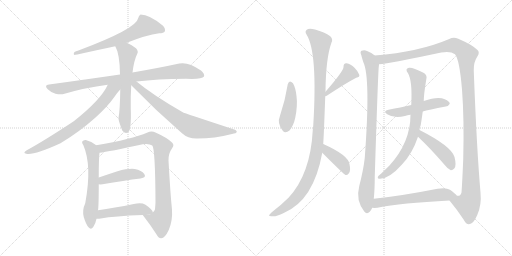
t = 0.00 s
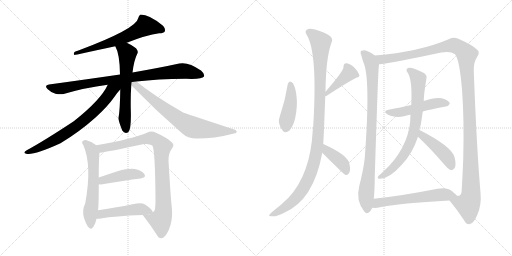
t = 3.03 s
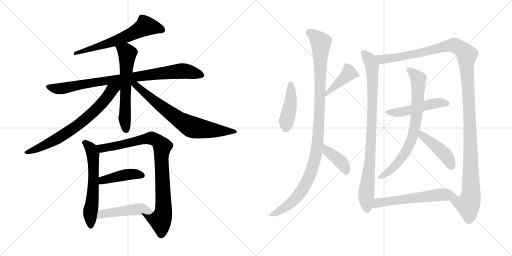
t = 6.06 s
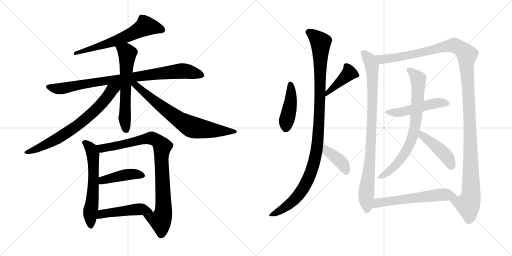
t = 9.09 s
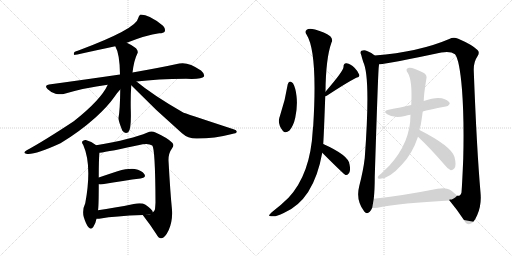
t = 12.12 s
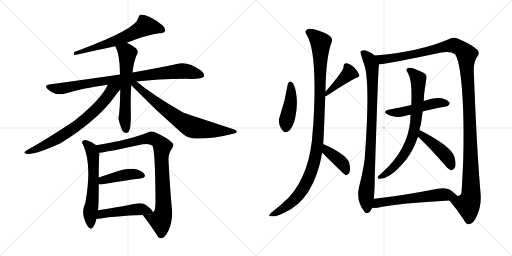
t = 15.15 s

The animated SVG that drew these frames (rendered in a browser with its animation timeline set to each time). Animation: 19 CSS @keyframes rules; one cycle of 15.15 s.

<svg version="1.1" viewBox="0 0 2048 1024" xmlns="http://www.w3.org/2000/svg">
  <g stroke="lightgray" stroke-dasharray="1,1" stroke-width="1" transform="scale(4, 4)">
    <line x1="0" y1="0" x2="256" y2="256"></line>
    <line x1="256" y1="0" x2="0" y2="256"></line>
    <line x1="128" y1="0" x2="128" y2="256"></line>
    <line x1="0" y1="128" x2="256" y2="128"></line>
    <line x1="256" y1="0" x2="512" y2="256"></line>
    <line x1="512" y1="0" x2="256" y2="256"></line>
    <line x1="384" y1="0" x2="384" y2="256"></line>
    <line x1="256" y1="128" x2="512" y2="128"></line>
  </g>
<g transform="scale(1, -1) translate(0, -850)">
   <style type="text/css">
    @keyframes keyframes0 {
      from {
       stroke: black;
       stroke-dashoffset: 631;
       stroke-width: 128;
       }
       67% {
       animation-timing-function: step-end;
       stroke: black;
       stroke-dashoffset: 0;
       stroke-width: 128;
       }
       to {
       stroke: black;
       stroke-width: 1024;
       }
       }
       #make-me-a-hanzi-animation-0 {
         animation: keyframes0 0.763509s both;
         animation-delay: 0.000000s;
         animation-timing-function: linear;
       }
    @keyframes keyframes1 {
      from {
       stroke: black;
       stroke-dashoffset: 877;
       stroke-width: 128;
       }
       74% {
       animation-timing-function: step-end;
       stroke: black;
       stroke-dashoffset: 0;
       stroke-width: 128;
       }
       to {
       stroke: black;
       stroke-width: 1024;
       }
       }
       #make-me-a-hanzi-animation-1 {
         animation: keyframes1 0.963704s both;
         animation-delay: 0.763509s;
         animation-timing-function: linear;
       }
    @keyframes keyframes2 {
      from {
       stroke: black;
       stroke-dashoffset: 610;
       stroke-width: 128;
       }
       67% {
       animation-timing-function: step-end;
       stroke: black;
       stroke-dashoffset: 0;
       stroke-width: 128;
       }
       to {
       stroke: black;
       stroke-width: 1024;
       }
       }
       #make-me-a-hanzi-animation-2 {
         animation: keyframes2 0.746419s both;
         animation-delay: 1.727214s;
         animation-timing-function: linear;
       }
    @keyframes keyframes3 {
      from {
       stroke: black;
       stroke-dashoffset: 716;
       stroke-width: 128;
       }
       70% {
       animation-timing-function: step-end;
       stroke: black;
       stroke-dashoffset: 0;
       stroke-width: 128;
       }
       to {
       stroke: black;
       stroke-width: 1024;
       }
       }
       #make-me-a-hanzi-animation-3 {
         animation: keyframes3 0.832682s both;
         animation-delay: 2.473633s;
         animation-timing-function: linear;
       }
    @keyframes keyframes4 {
      from {
       stroke: black;
       stroke-dashoffset: 723;
       stroke-width: 128;
       }
       70% {
       animation-timing-function: step-end;
       stroke: black;
       stroke-dashoffset: 0;
       stroke-width: 128;
       }
       to {
       stroke: black;
       stroke-width: 1024;
       }
       }
       #make-me-a-hanzi-animation-4 {
         animation: keyframes4 0.838379s both;
         animation-delay: 3.306315s;
         animation-timing-function: linear;
       }
    @keyframes keyframes5 {
      from {
       stroke: black;
       stroke-dashoffset: 602;
       stroke-width: 128;
       }
       66% {
       animation-timing-function: step-end;
       stroke: black;
       stroke-dashoffset: 0;
       stroke-width: 128;
       }
       to {
       stroke: black;
       stroke-width: 1024;
       }
       }
       #make-me-a-hanzi-animation-5 {
         animation: keyframes5 0.739909s both;
         animation-delay: 4.144694s;
         animation-timing-function: linear;
       }
    @keyframes keyframes6 {
      from {
       stroke: black;
       stroke-dashoffset: 892;
       stroke-width: 128;
       }
       74% {
       animation-timing-function: step-end;
       stroke: black;
       stroke-dashoffset: 0;
       stroke-width: 128;
       }
       to {
       stroke: black;
       stroke-width: 1024;
       }
       }
       #make-me-a-hanzi-animation-6 {
         animation: keyframes6 0.975911s both;
         animation-delay: 4.884603s;
         animation-timing-function: linear;
       }
    @keyframes keyframes7 {
      from {
       stroke: black;
       stroke-dashoffset: 427;
       stroke-width: 128;
       }
       58% {
       animation-timing-function: step-end;
       stroke: black;
       stroke-dashoffset: 0;
       stroke-width: 128;
       }
       to {
       stroke: black;
       stroke-width: 1024;
       }
       }
       #make-me-a-hanzi-animation-7 {
         animation: keyframes7 0.597493s both;
         animation-delay: 5.860514s;
         animation-timing-function: linear;
       }
    @keyframes keyframes8 {
      from {
       stroke: black;
       stroke-dashoffset: 477;
       stroke-width: 128;
       }
       61% {
       animation-timing-function: step-end;
       stroke: black;
       stroke-dashoffset: 0;
       stroke-width: 128;
       }
       to {
       stroke: black;
       stroke-width: 1024;
       }
       }
       #make-me-a-hanzi-animation-8 {
         animation: keyframes8 0.638184s both;
         animation-delay: 6.458008s;
         animation-timing-function: linear;
       }
    @keyframes keyframes9 {
      from {
       stroke: black;
       stroke-dashoffset: 433;
       stroke-width: 128;
       }
       58% {
       animation-timing-function: step-end;
       stroke: black;
       stroke-dashoffset: 0;
       stroke-width: 128;
       }
       to {
       stroke: black;
       stroke-width: 1024;
       }
       }
       #make-me-a-hanzi-animation-9 {
         animation: keyframes9 0.602376s both;
         animation-delay: 7.096191s;
         animation-timing-function: linear;
       }
    @keyframes keyframes10 {
      from {
       stroke: black;
       stroke-dashoffset: 420;
       stroke-width: 128;
       }
       58% {
       animation-timing-function: step-end;
       stroke: black;
       stroke-dashoffset: 0;
       stroke-width: 128;
       }
       to {
       stroke: black;
       stroke-width: 1024;
       }
       }
       #make-me-a-hanzi-animation-10 {
         animation: keyframes10 0.591797s both;
         animation-delay: 7.698568s;
         animation-timing-function: linear;
       }
    @keyframes keyframes11 {
      from {
       stroke: black;
       stroke-dashoffset: 1085;
       stroke-width: 128;
       }
       78% {
       animation-timing-function: step-end;
       stroke: black;
       stroke-dashoffset: 0;
       stroke-width: 128;
       }
       to {
       stroke: black;
       stroke-width: 1024;
       }
       }
       #make-me-a-hanzi-animation-11 {
         animation: keyframes11 1.132975s both;
         animation-delay: 8.290365s;
         animation-timing-function: linear;
       }
    @keyframes keyframes12 {
      from {
       stroke: black;
       stroke-dashoffset: 403;
       stroke-width: 128;
       }
       57% {
       animation-timing-function: step-end;
       stroke: black;
       stroke-dashoffset: 0;
       stroke-width: 128;
       }
       to {
       stroke: black;
       stroke-width: 1024;
       }
       }
       #make-me-a-hanzi-animation-12 {
         animation: keyframes12 0.577962s both;
         animation-delay: 9.423340s;
         animation-timing-function: linear;
       }
    @keyframes keyframes13 {
      from {
       stroke: black;
       stroke-dashoffset: 896;
       stroke-width: 128;
       }
       74% {
       animation-timing-function: step-end;
       stroke: black;
       stroke-dashoffset: 0;
       stroke-width: 128;
       }
       to {
       stroke: black;
       stroke-width: 1024;
       }
       }
       #make-me-a-hanzi-animation-13 {
         animation: keyframes13 0.979167s both;
         animation-delay: 10.001302s;
         animation-timing-function: linear;
       }
    @keyframes keyframes14 {
      from {
       stroke: black;
       stroke-dashoffset: 1305;
       stroke-width: 128;
       }
       81% {
       animation-timing-function: step-end;
       stroke: black;
       stroke-dashoffset: 0;
       stroke-width: 128;
       }
       to {
       stroke: black;
       stroke-width: 1024;
       }
       }
       #make-me-a-hanzi-animation-14 {
         animation: keyframes14 1.312012s both;
         animation-delay: 10.980469s;
         animation-timing-function: linear;
       }
    @keyframes keyframes15 {
      from {
       stroke: black;
       stroke-dashoffset: 500;
       stroke-width: 128;
       }
       62% {
       animation-timing-function: step-end;
       stroke: black;
       stroke-dashoffset: 0;
       stroke-width: 128;
       }
       to {
       stroke: black;
       stroke-width: 1024;
       }
       }
       #make-me-a-hanzi-animation-15 {
         animation: keyframes15 0.656901s both;
         animation-delay: 12.292480s;
         animation-timing-function: linear;
       }
    @keyframes keyframes16 {
      from {
       stroke: black;
       stroke-dashoffset: 752;
       stroke-width: 128;
       }
       71% {
       animation-timing-function: step-end;
       stroke: black;
       stroke-dashoffset: 0;
       stroke-width: 128;
       }
       to {
       stroke: black;
       stroke-width: 1024;
       }
       }
       #make-me-a-hanzi-animation-16 {
         animation: keyframes16 0.861979s both;
         animation-delay: 12.949382s;
         animation-timing-function: linear;
       }
    @keyframes keyframes17 {
      from {
       stroke: black;
       stroke-dashoffset: 443;
       stroke-width: 128;
       }
       59% {
       animation-timing-function: step-end;
       stroke: black;
       stroke-dashoffset: 0;
       stroke-width: 128;
       }
       to {
       stroke: black;
       stroke-width: 1024;
       }
       }
       #make-me-a-hanzi-animation-17 {
         animation: keyframes17 0.610514s both;
         animation-delay: 13.811361s;
         animation-timing-function: linear;
       }
    @keyframes keyframes18 {
      from {
       stroke: black;
       stroke-dashoffset: 590;
       stroke-width: 128;
       }
       66% {
       animation-timing-function: step-end;
       stroke: black;
       stroke-dashoffset: 0;
       stroke-width: 128;
       }
       to {
       stroke: black;
       stroke-width: 1024;
       }
       }
       #make-me-a-hanzi-animation-18 {
         animation: keyframes18 0.730143s both;
         animation-delay: 14.421875s;
         animation-timing-function: linear;
       }
</style>
<path d="M 507 679 Q 585 710 637 717 Q 655 717 659 724 Q 663 734 652 747 Q 598 792 562 792 Q 555 788 553 778 Q 547 735 311 647 Q 304 646 298 642 Q 292 633 298 630 Q 302 630 461 665 L 507 679 Z" fill="lightgray"></path> 
<path d="M 546 524 Q 628 534 744 535 Q 808 532 816 544 Q 820 554 804 568 Q 753 604 717 596 Q 644 580 530 560 L 480 552 Q 350 533 196 512 Q 175 509 191 493 Q 204 480 222 475 Q 243 471 258 475 Q 339 499 431 511 L 546 524 Z" fill="lightgray"></path> 
<path d="M 530 560 Q 536 609 549 635 Q 555 644 544 657 Q 528 670 507 679 C 480 692 448 692 461 665 Q 479 635 480 552 L 481 492 Q 480 410 474 378 Q 473 368 489 328 Q 499 313 513 321 Q 526 333 523 416 Q 522 465 525 509 L 530 560 Z" fill="lightgray"></path> 
<path d="M 431 511 Q 404 451 295 365 Q 177 287 107 249 Q 89 239 105 235 Q 135 228 242 277 Q 317 322 381 379 Q 429 422 458 463 Q 470 481 481 492 C 504 518 463 573 431 511 Z" fill="lightgray"></path> 
<path d="M 525 509 Q 622 409 728 317 Q 752 295 789 296 Q 858 296 928 314 Q 946 317 947 322 Q 948 329 934 333 Q 733 399 731 401 Q 611 470 546 524 C 523 543 504 530 525 509 Z" fill="lightgray"></path> 
<path d="M 385 269 Q 366 285 343 290 Q 334 291 329 284 Q 326 280 333 270 Q 369 189 341 37 Q 328 10 335 -18 Q 344 -48 354 -59 Q 364 -71 373 -58 Q 382 -46 386 -25 L 392 9 Q 395 25 395 113 L 395 140 Q 395 215 398 239 C 400 258 400 258 385 269 Z" fill="lightgray"></path> 
<path d="M 571 -10 Q 602 -50 625 -86 Q 634 -104 645 -103 Q 660 -102 675 -70 Q 691 -33 688 11 Q 681 80 674 208 Q 673 236 689 258 Q 698 270 689 279 Q 671 298 622 320 Q 606 329 590 320 Q 527 293 385 269 C 355 264 368 235 398 239 Q 434 243 571 273 Q 596 277 609 268 Q 621 256 622 40 Q 621 24 620 13 Q 617 4 611 1 C 597 -25 553 14 571 -10 Z" fill="lightgray"></path> 
<path d="M 395 113 Q 401 112 410 113 Q 498 128 562 136 Q 587 140 577 154 Q 567 169 539 174 Q 514 177 470 165 Q 430 152 395 140 C 367 130 365 115 395 113 Z" fill="lightgray"></path> 
<path d="M 386 -25 Q 392 -26 403 -24 Q 458 -14 571 -10 C 601 -9 614 -8 611 1 Q 612 10 582 31 Q 566 41 535 34 Q 456 18 392 9 C 362 5 356 -24 386 -25 Z" fill="lightgray"></path> 
<path d="M 1151 513 Q 1141 449 1120 387 Q 1107 357 1131 327 Q 1141 314 1158 328 Q 1174 347 1181 379 Q 1191 428 1186 466 Q 1183 497 1172 517 Q 1165 524 1160 524 Q 1153 521 1151 513 Z" fill="lightgray"></path> 
<path d="M 1301 465 Q 1304 466 1307 467 Q 1386 519 1425 539 Q 1440 542 1437 551 Q 1433 564 1418 579 Q 1403 595 1386 597 Q 1374 598 1374 582 Q 1375 567 1302 483 C 1282 460 1280 458 1301 465 Z" fill="lightgray"></path> 
<path d="M 1293 274 Q 1296 325 1301 465 L 1302 483 Q 1303 616 1326 680 Q 1333 693 1321 705 Q 1299 721 1260 732 Q 1235 738 1227 731 Q 1218 724 1226 712 Q 1271 642 1253 348 Q 1252 339 1251 329 Q 1242 154 1154 59 Q 1126 31 1087 1 Q 1077 -8 1076 -12 Q 1077 -16 1089 -15 Q 1102 -18 1135 -2 Q 1255 49 1289 239 L 1293 274 Z" fill="lightgray"></path> 
<path d="M 1289 239 Q 1376 152 1382 150 L 1384 150 Q 1391 149 1397 159 Q 1403 169 1398 193 Q 1394 229 1293 274 C 1266 286 1268 260 1289 239 Z" fill="lightgray"></path> 
<path d="M 1499 628 Q 1487 640 1468 646 Q 1458 652 1446 647 Q 1439 643 1445 630 Q 1448 617 1453 602 Q 1483 542 1459 218 Q 1453 167 1437 106 Q 1422 49 1457 4 Q 1467 -9 1479 3 Q 1485 10 1489 19 L 1495 55 Q 1499 89 1499 143 Q 1512 555 1515 582 Q 1516 589 1516 593 C 1518 614 1518 614 1499 628 Z" fill="lightgray"></path> 
<path d="M 1798 48 Q 1831 8 1855 -29 Q 1865 -48 1876 -47 Q 1894 -46 1909 -10 Q 1927 30 1922 80 Q 1907 251 1895 568 Q 1894 602 1910 625 Q 1920 640 1910 650 Q 1889 671 1833 695 Q 1814 704 1797 694 Q 1676 642 1499 628 C 1469 625 1486 589 1516 593 Q 1559 596 1765 640 Q 1802 647 1820 633 Q 1838 612 1848 492 Q 1857 374 1853 216 Q 1849 120 1846 80 Q 1842 64 1828 67 C 1809 44 1791 56 1798 48 Z" fill="lightgray"></path> 
<path d="M 1691 404 Q 1713 411 1783 424 Q 1793 424 1799 435 Q 1799 445 1779 453 Q 1752 466 1695 446 L 1645 430 Q 1623 426 1601 420 Q 1579 416 1554 411 Q 1529 405 1549 393 Q 1576 375 1620 386 Q 1629 389 1642 391 L 1691 404 Z" fill="lightgray"></path> 
<path d="M 1678 330 Q 1679 340 1683 350 Q 1687 375 1691 404 L 1695 446 Q 1695 471 1705 532 Q 1711 551 1692 560 Q 1649 582 1636 579 Q 1618 576 1632 557 Q 1650 527 1645 430 L 1642 391 Q 1642 280 1557 187 L 1525 156 Q 1513 147 1511 141 Q 1510 134 1520 135 Q 1557 135 1607 191 Q 1649 234 1672 303 L 1678 330 Z" fill="lightgray"></path> 
<path d="M 1672 303 Q 1721 257 1779 190 Q 1791 174 1803 169 Q 1810 168 1817 176 Q 1827 186 1818 222 Q 1806 265 1678 330 C 1651 344 1650 324 1672 303 Z" fill="lightgray"></path> 
<path d="M 1489 19 Q 1496 18 1510 19 Q 1603 38 1798 48 C 1828 50 1844 50 1828 67 Q 1821 76 1800 91 Q 1784 101 1750 95 Q 1609 67 1495 55 C 1465 52 1459 20 1489 19 Z" fill="lightgray"></path> 
      <clipPath id="make-me-a-hanzi-clip-0">
      <path d="M 507 679 Q 585 710 637 717 Q 655 717 659 724 Q 663 734 652 747 Q 598 792 562 792 Q 555 788 553 778 Q 547 735 311 647 Q 304 646 298 642 Q 292 633 298 630 Q 302 630 461 665 L 507 679 Z" fill="lightgray"></path>
      </clipPath>
      <path clip-path="url(#make-me-a-hanzi-clip-0)" d="M 649 730 L 633 738 L 582 746 L 472 690 L 298 636 " fill="none" id="make-me-a-hanzi-animation-0" stroke-dasharray="503 1006" stroke-linecap="round"></path>

      <clipPath id="make-me-a-hanzi-clip-1">
      <path d="M 546 524 Q 628 534 744 535 Q 808 532 816 544 Q 820 554 804 568 Q 753 604 717 596 Q 644 580 530 560 L 480 552 Q 350 533 196 512 Q 175 509 191 493 Q 204 480 222 475 Q 243 471 258 475 Q 339 499 431 511 L 546 524 Z" fill="lightgray"></path>
      </clipPath>
      <path clip-path="url(#make-me-a-hanzi-clip-1)" d="M 194 502 L 249 496 L 416 527 L 727 566 L 808 549 " fill="none" id="make-me-a-hanzi-animation-1" stroke-dasharray="749 1498" stroke-linecap="round"></path>

      <clipPath id="make-me-a-hanzi-clip-2">
      <path d="M 530 560 Q 536 609 549 635 Q 555 644 544 657 Q 528 670 507 679 C 480 692 448 692 461 665 Q 479 635 480 552 L 481 492 Q 480 410 474 378 Q 473 368 489 328 Q 499 313 513 321 Q 526 333 523 416 Q 522 465 525 509 L 530 560 Z" fill="lightgray"></path>
      </clipPath>
      <path clip-path="url(#make-me-a-hanzi-clip-2)" d="M 468 663 L 509 635 L 499 389 L 505 331 " fill="none" id="make-me-a-hanzi-animation-2" stroke-dasharray="482 964" stroke-linecap="round"></path>

      <clipPath id="make-me-a-hanzi-clip-3">
      <path d="M 431 511 Q 404 451 295 365 Q 177 287 107 249 Q 89 239 105 235 Q 135 228 242 277 Q 317 322 381 379 Q 429 422 458 463 Q 470 481 481 492 C 504 518 463 573 431 511 Z" fill="lightgray"></path>
      </clipPath>
      <path clip-path="url(#make-me-a-hanzi-clip-3)" d="M 475 510 L 447 489 L 372 400 L 314 352 L 202 279 L 110 241 " fill="none" id="make-me-a-hanzi-animation-3" stroke-dasharray="588 1176" stroke-linecap="round"></path>

      <clipPath id="make-me-a-hanzi-clip-4">
      <path d="M 525 509 Q 622 409 728 317 Q 752 295 789 296 Q 858 296 928 314 Q 946 317 947 322 Q 948 329 934 333 Q 733 399 731 401 Q 611 470 546 524 C 523 543 504 530 525 509 Z" fill="lightgray"></path>
      </clipPath>
      <path clip-path="url(#make-me-a-hanzi-clip-4)" d="M 532 515 L 683 395 L 759 346 L 825 332 L 941 323 " fill="none" id="make-me-a-hanzi-animation-4" stroke-dasharray="595 1190" stroke-linecap="round"></path>

      <clipPath id="make-me-a-hanzi-clip-5">
      <path d="M 385 269 Q 366 285 343 290 Q 334 291 329 284 Q 326 280 333 270 Q 369 189 341 37 Q 328 10 335 -18 Q 344 -48 354 -59 Q 364 -71 373 -58 Q 382 -46 386 -25 L 392 9 Q 395 25 395 113 L 395 140 Q 395 215 398 239 C 400 258 400 258 385 269 Z" fill="lightgray"></path>
      </clipPath>
      <path clip-path="url(#make-me-a-hanzi-clip-5)" d="M 339 279 L 365 254 L 373 216 L 375 150 L 361 2 L 363 -54 " fill="none" id="make-me-a-hanzi-animation-5" stroke-dasharray="474 948" stroke-linecap="round"></path>

      <clipPath id="make-me-a-hanzi-clip-6">
      <path d="M 571 -10 Q 602 -50 625 -86 Q 634 -104 645 -103 Q 660 -102 675 -70 Q 691 -33 688 11 Q 681 80 674 208 Q 673 236 689 258 Q 698 270 689 279 Q 671 298 622 320 Q 606 329 590 320 Q 527 293 385 269 C 355 264 368 235 398 239 Q 434 243 571 273 Q 596 277 609 268 Q 621 256 622 40 Q 621 24 620 13 Q 617 4 611 1 C 597 -25 553 14 571 -10 Z" fill="lightgray"></path>
      </clipPath>
      <path clip-path="url(#make-me-a-hanzi-clip-6)" d="M 395 268 L 408 257 L 425 259 L 608 298 L 635 282 L 649 264 L 651 -9 L 639 -31 L 579 -14 " fill="none" id="make-me-a-hanzi-animation-6" stroke-dasharray="764 1528" stroke-linecap="round"></path>

      <clipPath id="make-me-a-hanzi-clip-7">
      <path d="M 395 113 Q 401 112 410 113 Q 498 128 562 136 Q 587 140 577 154 Q 567 169 539 174 Q 514 177 470 165 Q 430 152 395 140 C 367 130 365 115 395 113 Z" fill="lightgray"></path>
      </clipPath>
      <path clip-path="url(#make-me-a-hanzi-clip-7)" d="M 403 120 L 411 129 L 496 149 L 532 154 L 567 147 " fill="none" id="make-me-a-hanzi-animation-7" stroke-dasharray="299 598" stroke-linecap="round"></path>

      <clipPath id="make-me-a-hanzi-clip-8">
      <path d="M 386 -25 Q 392 -26 403 -24 Q 458 -14 571 -10 C 601 -9 614 -8 611 1 Q 612 10 582 31 Q 566 41 535 34 Q 456 18 392 9 C 362 5 356 -24 386 -25 Z" fill="lightgray"></path>
      </clipPath>
      <path clip-path="url(#make-me-a-hanzi-clip-8)" d="M 390 -20 L 414 -4 L 548 13 L 581 12 L 603 2 " fill="none" id="make-me-a-hanzi-animation-8" stroke-dasharray="349 698" stroke-linecap="round"></path>

      <clipPath id="make-me-a-hanzi-clip-9">
      <path d="M 1151 513 Q 1141 449 1120 387 Q 1107 357 1131 327 Q 1141 314 1158 328 Q 1174 347 1181 379 Q 1191 428 1186 466 Q 1183 497 1172 517 Q 1165 524 1160 524 Q 1153 521 1151 513 Z" fill="lightgray"></path>
      </clipPath>
      <path clip-path="url(#make-me-a-hanzi-clip-9)" d="M 1162 513 L 1162 433 L 1145 365 L 1144 338 " fill="none" id="make-me-a-hanzi-animation-9" stroke-dasharray="305 610" stroke-linecap="round"></path>

      <clipPath id="make-me-a-hanzi-clip-10">
      <path d="M 1301 465 Q 1304 466 1307 467 Q 1386 519 1425 539 Q 1440 542 1437 551 Q 1433 564 1418 579 Q 1403 595 1386 597 Q 1374 598 1374 582 Q 1375 567 1302 483 C 1282 460 1280 458 1301 465 Z" fill="lightgray"></path>
      </clipPath>
      <path clip-path="url(#make-me-a-hanzi-clip-10)" d="M 1427 549 L 1397 557 L 1327 492 L 1315 489 L 1313 477 L 1303 469 " fill="none" id="make-me-a-hanzi-animation-10" stroke-dasharray="292 584" stroke-linecap="round"></path>

      <clipPath id="make-me-a-hanzi-clip-11">
      <path d="M 1293 274 Q 1296 325 1301 465 L 1302 483 Q 1303 616 1326 680 Q 1333 693 1321 705 Q 1299 721 1260 732 Q 1235 738 1227 731 Q 1218 724 1226 712 Q 1271 642 1253 348 Q 1252 339 1251 329 Q 1242 154 1154 59 Q 1126 31 1087 1 Q 1077 -8 1076 -12 Q 1077 -16 1089 -15 Q 1102 -18 1135 -2 Q 1255 49 1289 239 L 1293 274 Z" fill="lightgray"></path>
      </clipPath>
      <path clip-path="url(#make-me-a-hanzi-clip-11)" d="M 1235 721 L 1283 680 L 1278 392 L 1265 233 L 1236 143 L 1193 68 L 1145 24 L 1083 -13 " fill="none" id="make-me-a-hanzi-animation-11" stroke-dasharray="957 1914" stroke-linecap="round"></path>

      <clipPath id="make-me-a-hanzi-clip-12">
      <path d="M 1289 239 Q 1376 152 1382 150 L 1384 150 Q 1391 149 1397 159 Q 1403 169 1398 193 Q 1394 229 1293 274 C 1266 286 1268 260 1289 239 Z" fill="lightgray"></path>
      </clipPath>
      <path clip-path="url(#make-me-a-hanzi-clip-12)" d="M 1303 267 L 1304 255 L 1315 242 L 1373 191 L 1386 162 L 1383 154 " fill="none" id="make-me-a-hanzi-animation-12" stroke-dasharray="275 550" stroke-linecap="round"></path>

      <clipPath id="make-me-a-hanzi-clip-13">
      <path d="M 1499 628 Q 1487 640 1468 646 Q 1458 652 1446 647 Q 1439 643 1445 630 Q 1448 617 1453 602 Q 1483 542 1459 218 Q 1453 167 1437 106 Q 1422 49 1457 4 Q 1467 -9 1479 3 Q 1485 10 1489 19 L 1495 55 Q 1499 89 1499 143 Q 1512 555 1515 582 Q 1516 589 1516 593 C 1518 614 1518 614 1499 628 Z" fill="lightgray"></path>
      </clipPath>
      <path clip-path="url(#make-me-a-hanzi-clip-13)" d="M 1454 638 L 1484 599 L 1490 541 L 1485 266 L 1464 69 L 1468 10 " fill="none" id="make-me-a-hanzi-animation-13" stroke-dasharray="768 1536" stroke-linecap="round"></path>

      <clipPath id="make-me-a-hanzi-clip-14">
      <path d="M 1798 48 Q 1831 8 1855 -29 Q 1865 -48 1876 -47 Q 1894 -46 1909 -10 Q 1927 30 1922 80 Q 1907 251 1895 568 Q 1894 602 1910 625 Q 1920 640 1910 650 Q 1889 671 1833 695 Q 1814 704 1797 694 Q 1676 642 1499 628 C 1469 625 1486 589 1516 593 Q 1559 596 1765 640 Q 1802 647 1820 633 Q 1838 612 1848 492 Q 1857 374 1853 216 Q 1849 120 1846 80 Q 1842 64 1828 67 C 1809 44 1791 56 1798 48 Z" fill="lightgray"></path>
      </clipPath>
      <path clip-path="url(#make-me-a-hanzi-clip-14)" d="M 1508 625 L 1518 616 L 1550 615 L 1680 637 L 1814 669 L 1845 655 L 1867 632 L 1882 286 L 1884 69 L 1872 32 L 1807 44 " fill="none" id="make-me-a-hanzi-animation-14" stroke-dasharray="1177 2354" stroke-linecap="round"></path>

      <clipPath id="make-me-a-hanzi-clip-15">
      <path d="M 1691 404 Q 1713 411 1783 424 Q 1793 424 1799 435 Q 1799 445 1779 453 Q 1752 466 1695 446 L 1645 430 Q 1623 426 1601 420 Q 1579 416 1554 411 Q 1529 405 1549 393 Q 1576 375 1620 386 Q 1629 389 1642 391 L 1691 404 Z" fill="lightgray"></path>
      </clipPath>
      <path clip-path="url(#make-me-a-hanzi-clip-15)" d="M 1550 402 L 1594 400 L 1740 437 L 1789 436 " fill="none" id="make-me-a-hanzi-animation-15" stroke-dasharray="372 744" stroke-linecap="round"></path>

      <clipPath id="make-me-a-hanzi-clip-16">
      <path d="M 1678 330 Q 1679 340 1683 350 Q 1687 375 1691 404 L 1695 446 Q 1695 471 1705 532 Q 1711 551 1692 560 Q 1649 582 1636 579 Q 1618 576 1632 557 Q 1650 527 1645 430 L 1642 391 Q 1642 280 1557 187 L 1525 156 Q 1513 147 1511 141 Q 1510 134 1520 135 Q 1557 135 1607 191 Q 1649 234 1672 303 L 1678 330 Z" fill="lightgray"></path>
      </clipPath>
      <path clip-path="url(#make-me-a-hanzi-clip-16)" d="M 1637 568 L 1657 554 L 1674 527 L 1657 328 L 1640 275 L 1614 228 L 1563 170 L 1518 141 " fill="none" id="make-me-a-hanzi-animation-16" stroke-dasharray="624 1248" stroke-linecap="round"></path>

      <clipPath id="make-me-a-hanzi-clip-17">
      <path d="M 1672 303 Q 1721 257 1779 190 Q 1791 174 1803 169 Q 1810 168 1817 176 Q 1827 186 1818 222 Q 1806 265 1678 330 C 1651 344 1650 324 1672 303 Z" fill="lightgray"></path>
      </clipPath>
      <path clip-path="url(#make-me-a-hanzi-clip-17)" d="M 1686 321 L 1688 308 L 1756 255 L 1790 220 L 1804 184 " fill="none" id="make-me-a-hanzi-animation-17" stroke-dasharray="315 630" stroke-linecap="round"></path>

      <clipPath id="make-me-a-hanzi-clip-18">
      <path d="M 1489 19 Q 1496 18 1510 19 Q 1603 38 1798 48 C 1828 50 1844 50 1828 67 Q 1821 76 1800 91 Q 1784 101 1750 95 Q 1609 67 1495 55 C 1465 52 1459 20 1489 19 Z" fill="lightgray"></path>
      </clipPath>
      <path clip-path="url(#make-me-a-hanzi-clip-18)" d="M 1494 24 L 1517 40 L 1618 54 L 1761 72 L 1821 67 " fill="none" id="make-me-a-hanzi-animation-18" stroke-dasharray="462 924" stroke-linecap="round"></path>

</g>
</svg>
